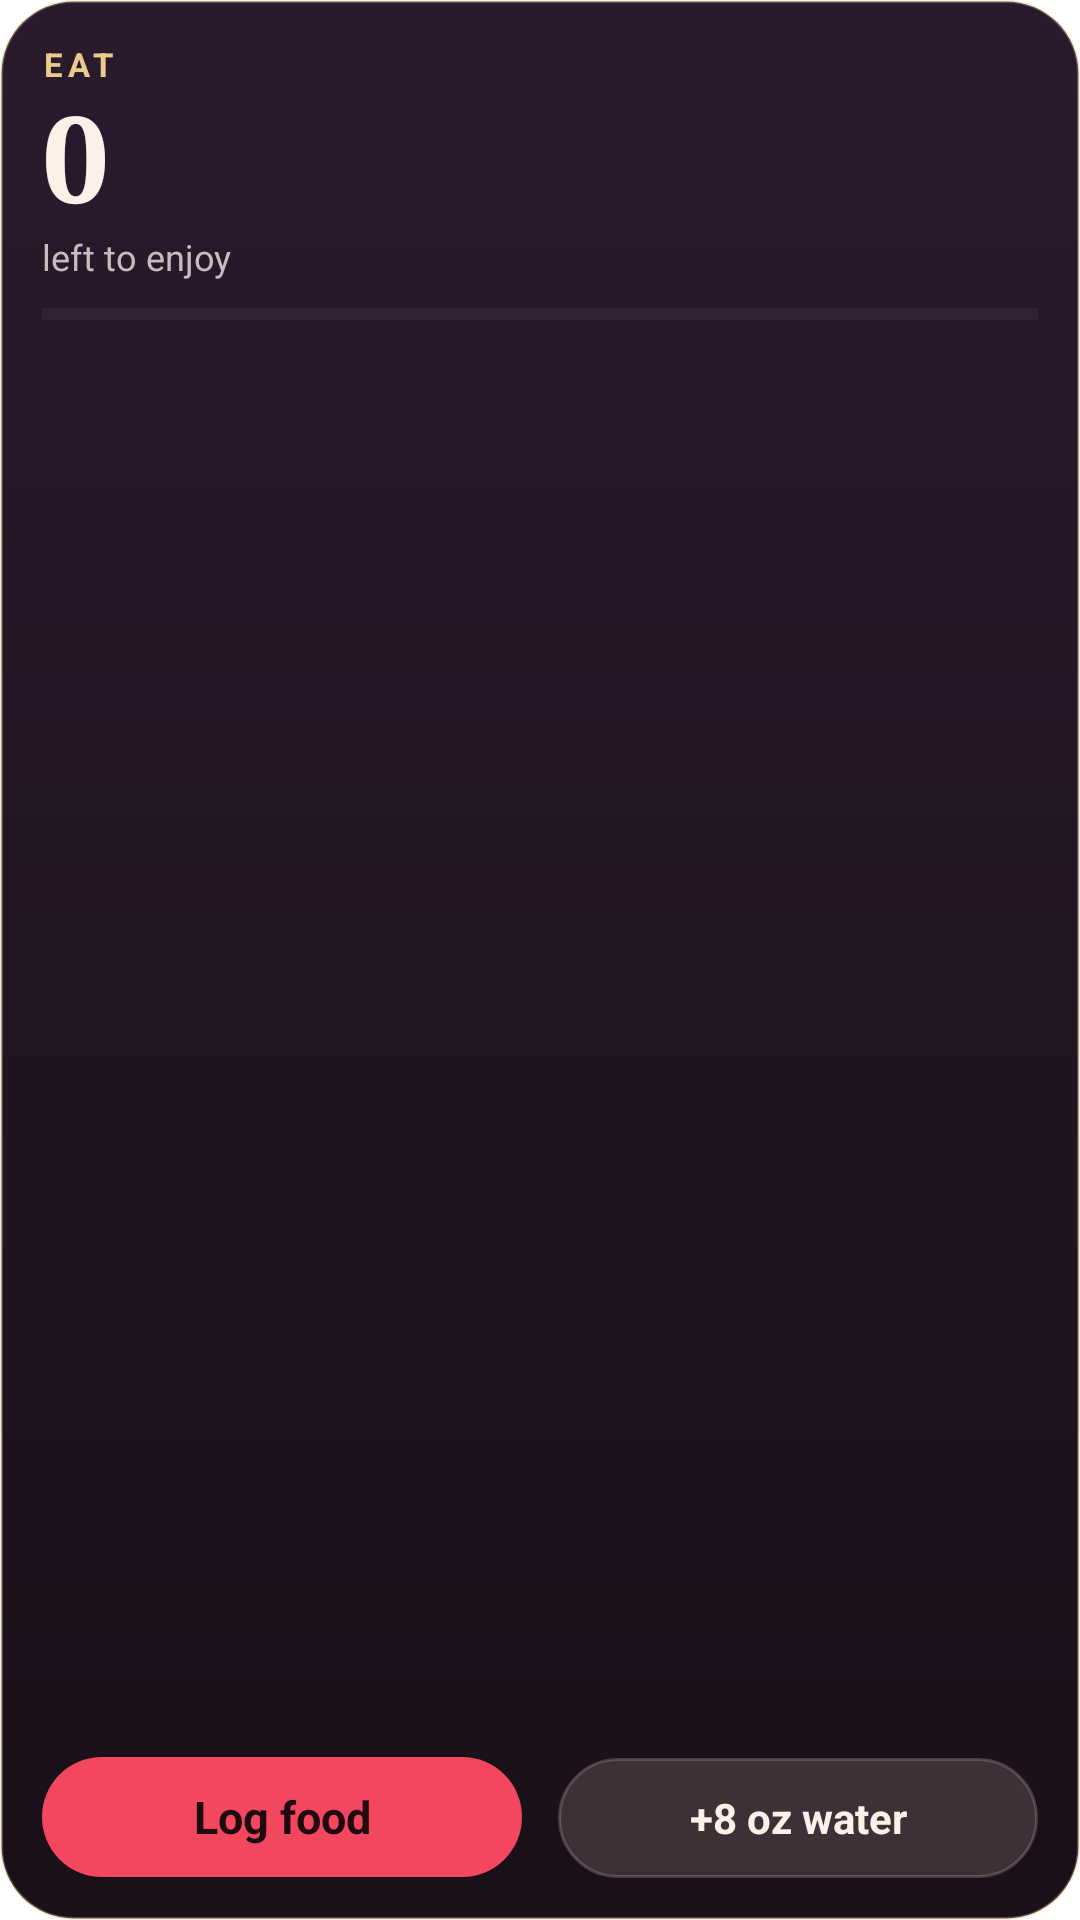

Write the Android layout XML for this screen, with the resource values it uses.
<!-- AndroidManifest.xml: application theme AppTheme -->
<!-- res/layout/widget_eat.xml -->
<?xml version="1.0" encoding="utf-8"?>
<LinearLayout xmlns:android="http://schemas.android.com/apk/res/android"
    android:id="@+id/eat_root"
    android:layout_width="match_parent"
    android:layout_height="match_parent"
    android:background="@drawable/widget_eat_bg"
    android:orientation="vertical"
    android:padding="14dp">

    <TextView
        android:layout_width="match_parent"
        android:layout_height="wrap_content"
        android:letterSpacing="0.14"
        android:text="EAT"
        android:textColor="#FFE9CB8E"
        android:textSize="11sp"
        android:textStyle="bold" />

    <TextView
        android:id="@+id/eat_left"
        android:layout_width="match_parent"
        android:layout_height="wrap_content"
        android:layout_marginTop="2dp"
        android:fontFamily="serif"
        android:includeFontPadding="false"
        android:text="0"
        android:textColor="#FFFBF1E8"
        android:textSize="40sp"
        android:textStyle="bold" />

    <TextView
        android:id="@+id/eat_sub"
        android:layout_width="match_parent"
        android:layout_height="wrap_content"
        android:ellipsize="end"
        android:maxLines="1"
        android:text="left to enjoy"
        android:textColor="#FFCBBABE"
        android:textSize="12sp" />

    <ProgressBar
        android:id="@+id/eat_progress"
        style="?android:attr/progressBarStyleHorizontal"
        android:layout_width="match_parent"
        android:layout_height="6dp"
        android:layout_marginTop="8dp"
        android:max="100"
        android:progress="0"
        android:progressBackgroundTint="#33FFE2D6"
        android:progressTint="#FFF2475F" />

    <TextView
        android:id="@+id/eat_macro"
        android:layout_width="match_parent"
        android:layout_height="wrap_content"
        android:layout_marginTop="6dp"
        android:ellipsize="end"
        android:maxLines="1"
        android:text=""
        android:textColor="#FFCBBABE"
        android:textSize="11sp" />

    <LinearLayout
        android:layout_width="match_parent"
        android:layout_height="0dp"
        android:layout_marginTop="8dp"
        android:layout_weight="1"
        android:gravity="bottom"
        android:orientation="horizontal">

        <TextView
            android:id="@+id/eat_add"
            android:layout_width="0dp"
            android:layout_height="40dp"
            android:layout_marginEnd="6dp"
            android:layout_weight="1"
            android:background="@drawable/widget_eat_btn_primary"
            android:gravity="center"
            android:text="Log food"
            android:textColor="#FF1E0A10"
            android:textSize="15sp"
            android:textStyle="bold" />

        <TextView
            android:id="@+id/eat_water"
            android:layout_width="0dp"
            android:layout_height="40dp"
            android:layout_marginStart="6dp"
            android:layout_weight="1"
            android:background="@drawable/widget_eat_btn"
            android:gravity="center"
            android:text="+8 oz water"
            android:textColor="#FFFBF1E8"
            android:textSize="14sp"
            android:textStyle="bold" />
    </LinearLayout>
</LinearLayout>
<!-- resources referenced by this layout -->
<resources>
  <!-- drawable widget_eat_bg (drawable) -->
  <?xml version="1.0" encoding="utf-8"?>
  <shape xmlns:android="http://schemas.android.com/apk/res/android" android:shape="rectangle">
      <gradient android:angle="270" android:startColor="#FF2A1A2D" android:endColor="#FF1A1019" />
      <corners android:radius="24dp" />
      <stroke android:width="1dp" android:color="#4DE9CB8E" />
  </shape>
  <!-- drawable widget_eat_btn (drawable) -->
  <?xml version="1.0" encoding="utf-8"?>
  <shape xmlns:android="http://schemas.android.com/apk/res/android" android:shape="rectangle">
      <solid android:color="#26FFE2D6" />
      <corners android:radius="22dp" />
      <stroke android:width="1dp" android:color="#33FFE2D6" />
  </shape>
  <!-- drawable widget_eat_btn_primary (drawable) -->
  <?xml version="1.0" encoding="utf-8"?>
  <shape xmlns:android="http://schemas.android.com/apk/res/android" android:shape="rectangle">
      <solid android:color="#FFF2475F" />
      <corners android:radius="22dp" />
  </shape>
</resources>
